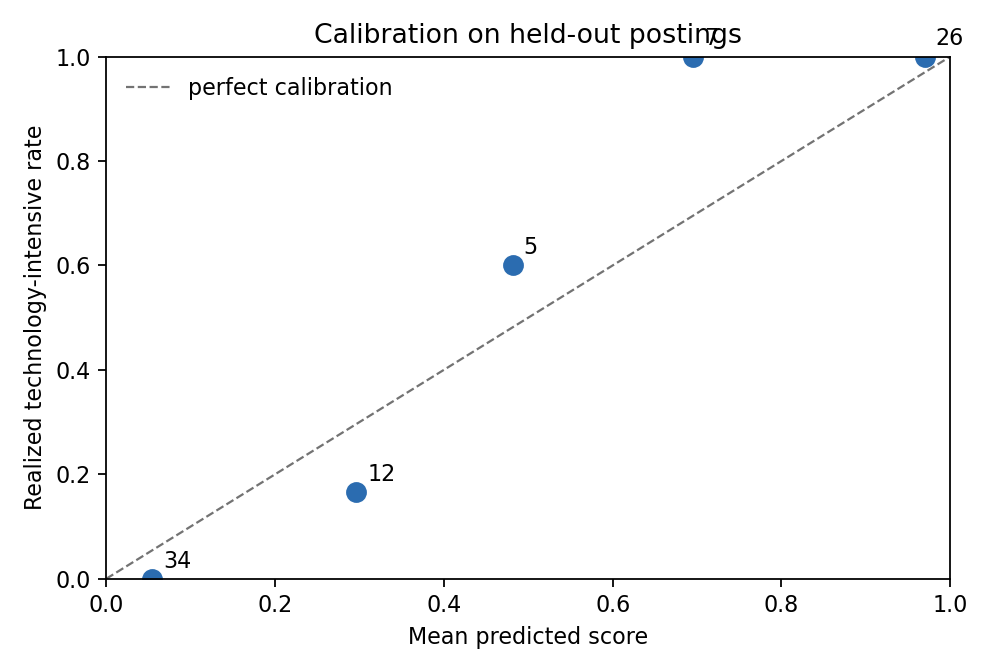

Source data for this figure (header and first rows):
score_bin, n, mean_score, realized_rate, absolute_calibration_gap
(-0.001, 0.2], 34, 0.05411, 0.0, 0.05411
(0.2, 0.4], 12, 0.2961, 0.1667, 0.1295
(0.4, 0.6], 5, 0.4813, 0.6, 0.1187
(0.6, 0.8], 7, 0.6947, 1.0, 0.3053
(0.8, 1.0], 26, 0.9695, 1.0, 0.03049
